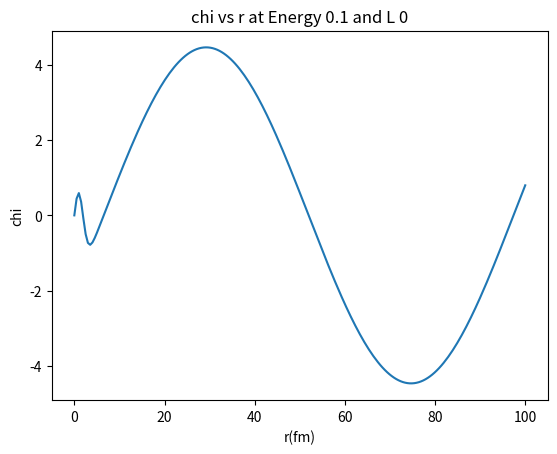
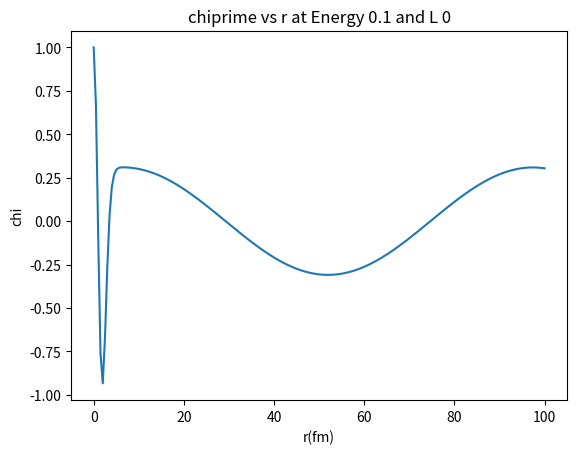
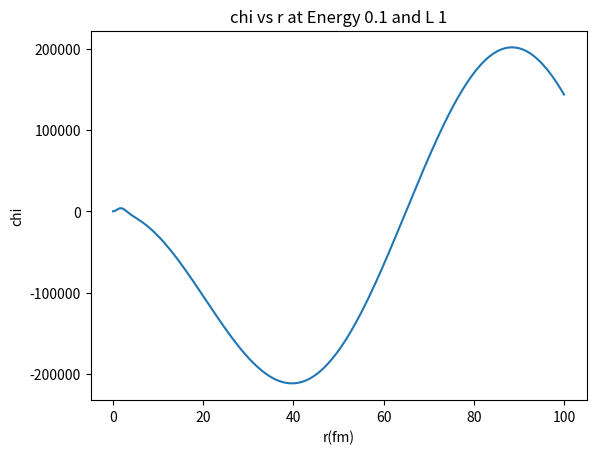
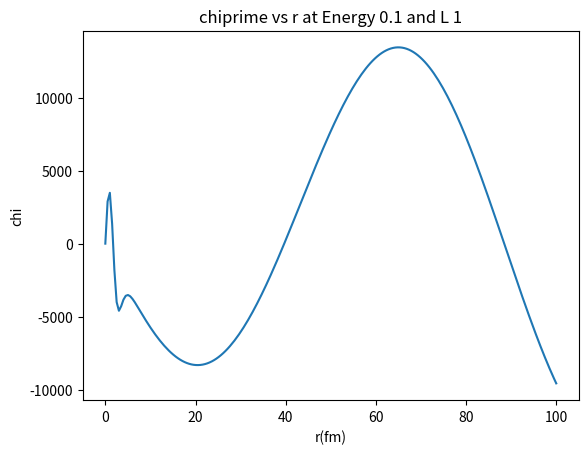
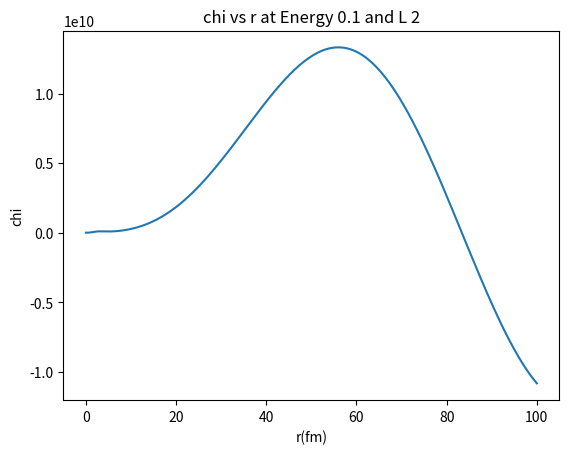
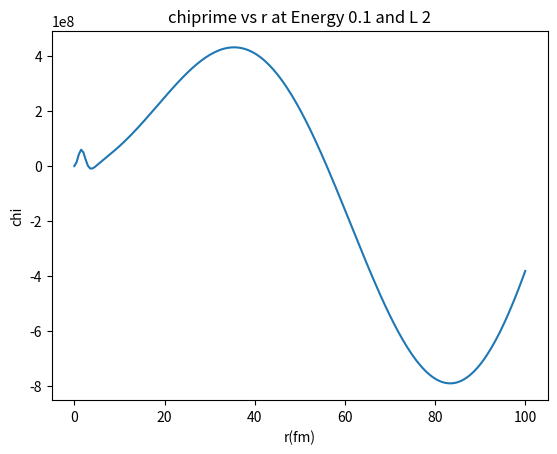
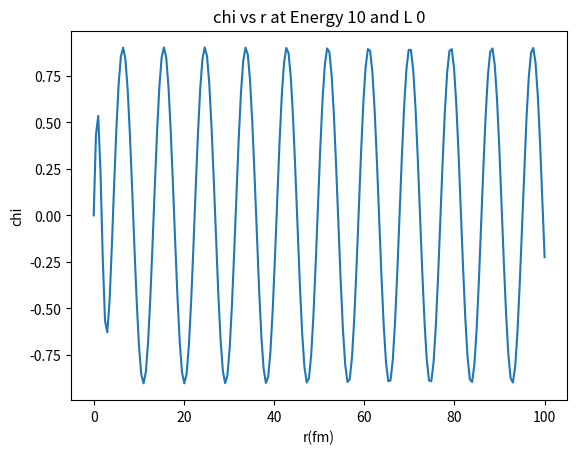
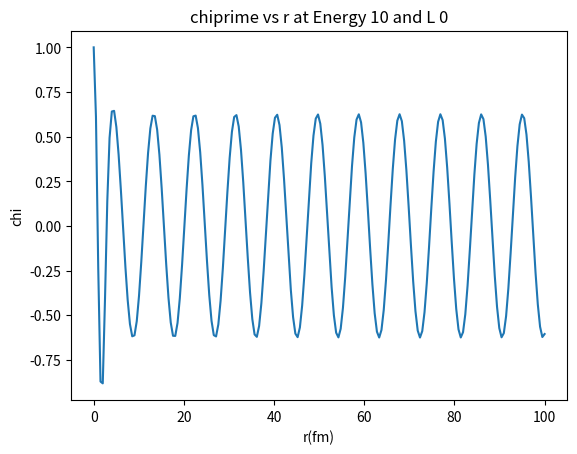
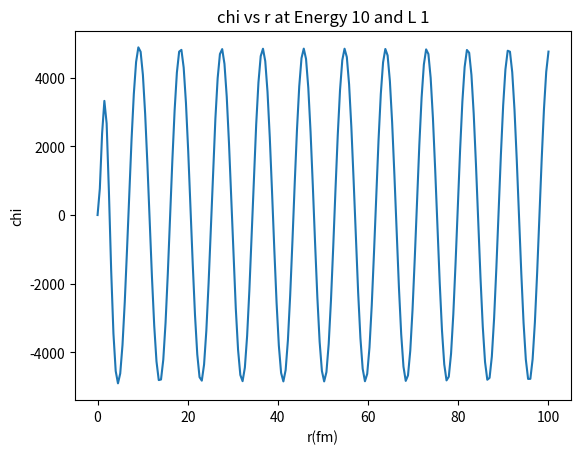
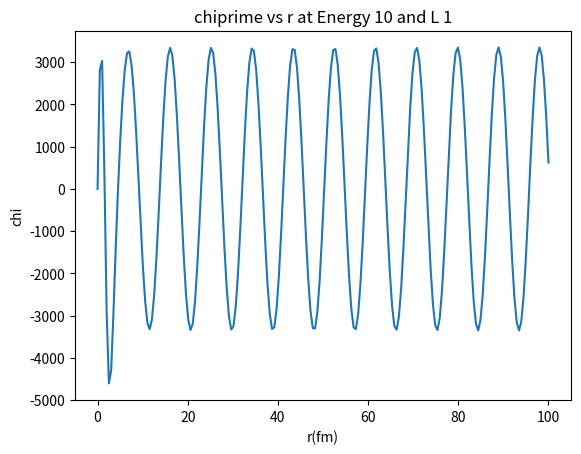
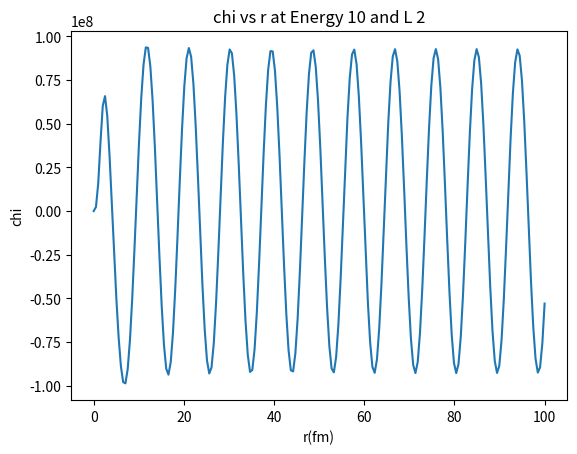
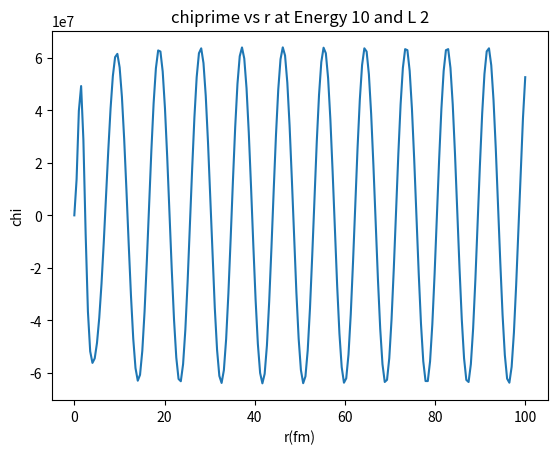
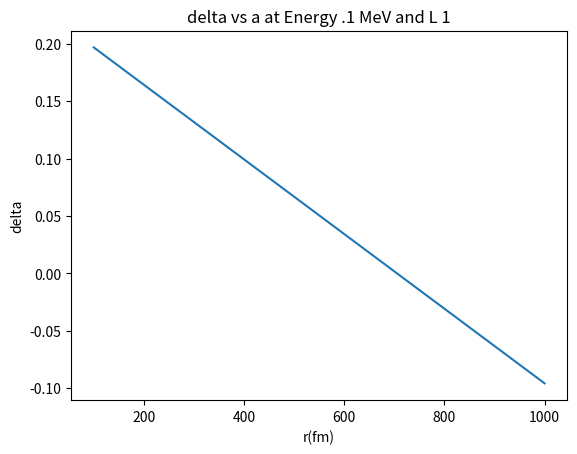
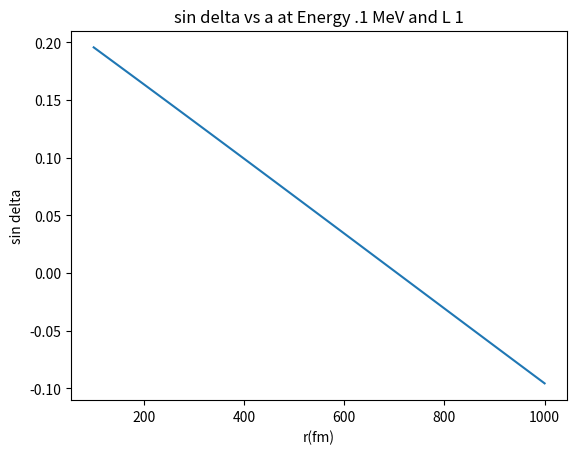
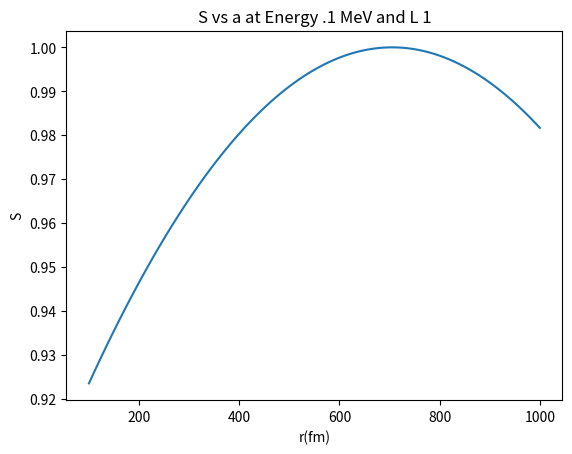
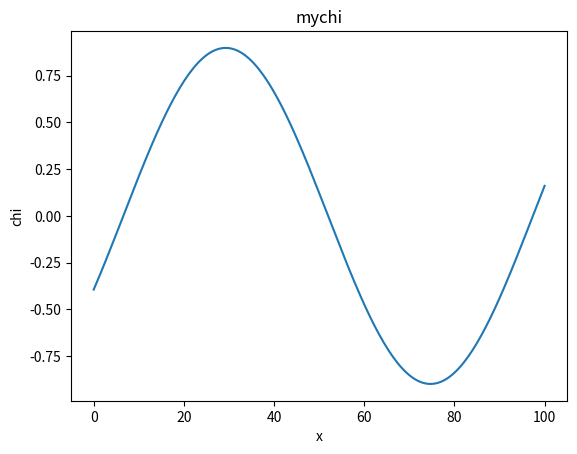

The matplotlib source for these figures, in order:
import scipy.integrate as integrate
import matplotlib.pyplot as plt
import numpy as np
from mpl_toolkits.mplot3d import Axes3D
from scipy import special
from itertools import product
from scipy.optimize import fsolve, curve_fit
def diffeq(L,Energy):# This function returns a function that will be the differential equation to be solved based on E and L
    def deriv_chi(f, r):
            chi, chiprime = f
            #return [chiprime, -2.92/(1.0+np.exp((r-2.59)/.65))*chi-.0478*Energy*chi+L*(L+1)*chi/r**2 ]
            return [chiprime, (-2.92/(1.0+np.exp((r-2.59)/.65))*chi-.0478*Energy*chi+L*(L+1)*chi/r**2) ]

            #return [chiprime, 2.92/(1.0+np.exp((r-2.59)/.65))*chi-.0478*Energy*chi-.01*L*(L+1)*chi/r**2 ]
    return deriv_chi
sin=np.sin
def HenkelPluslim(rho,L):
    return (1j)**(-L)*np.exp(1j*rho)
def HenkelMinuslim(rho,L):
    return (1j)**(L)*np.exp(-1j*rho)
def HenkelPlusPrimelim(rho,L,k):
    return k*(1j)**(-L+1)*np.exp(1j*rho)
def HenkelMinusPrimelim(rho,L,k):
    return -k*(1j)**(L+1)*np.exp(-1j*rho)
def HenkelPlus(rho,L):
    return np.exp(1j*(rho-L*np.pi/2))
def HenkelMinus(rho,L):
    return np.exp(-1j*(rho-L*np.pi/2))
def HenkelPlusPrime(rho,L,k):
    return k*1j*np.exp(1j*(rho-L*np.pi/2))
def HenkelMinusPrime(rho,L,k):
    return k*(-1j)*np.exp(-1j*(rho-L*np.pi/2))



class chi:#At some level a general second order differential equation solver, which anticipates the problem. It uses runge-kutta in SolveDifEq, after using SetDiffEq to make the equation to be solved. It keeps the result, as well as all input used in an object for easy calculation and plotting
    diff=0
    init=[]
    rvalues=[]
    Energy=0
    L=0
    chivalues=[]
    chiprimevalues=[]
    delta=0
    Rmat=0
    SMat=0
    sindelta=0
    Mass=931.49272#Where this comes from taking .0478 from the notes, dividing by 2, multipling by hbar, and then dividing by (1 fm^2*1MeV)
    crosssection=0
    def SetDiffEq(self):
        self.diff=diffeq(self.L,self.Energy)
    def SolveDifeq(self):
        z = integrate.odeint(self.diff, self.init, self.rvalues,full_output=0,mxstep=10000)
        self.chivalues, self.chiprimevalues=z.T
       # print(self.chivalues[-1])
        #print(self.chiprimevalues[-1])
    def GetK(self):
        k=np.sqrt(.047845*self.Energy)#hbar^2k^2/2m=E
        return k
    def SetRMatrix(self):
        self.Rmat=self.chivalues[-1]/self.chiprimevalues[-1]/self.rvalues[-1]
    def SetSMatrix(self):
        k=self.GetK()
        a=self.rvalues[-1]
        #a=self.chivalues[-1]
        num=HenkelMinus(k*a,self.L)-a*self.Rmat*HenkelMinusPrime(k*a,self.L,k)
        denom=HenkelPlus(k*a,self.L)-a*self.Rmat*HenkelPlusPrime(k*a,self.L,k)
        #num=special.hankel2(self.L,k*self.rvalues[-1])-1/2*k*self.rvalues[-1]*self.Rmat*(special.hankel2(self.L-1,k*self.rvalues[-1])-special.hankel2(self.L+1,k*self.rvalues[-1]))
       # denom=special.hankel1(self.L,k*self.rvalues[-1])-self.rvalues[-1]*k*self.Rmat*(self.L*special.hankel1(self.L,k*self.rvalues[-1])/(k*self.rvalues[-1])-special.hankel1(self.L+1,k*self.rvalues[-1]))
        #num=(np.sqrt(self.rvalues[-1])-1/(2*np.sqrt(self.rvalues[-1])))*special.hankel2(self.L,k*self.rvalues[-1])-1/2*k*np.sqrt(self.rvalues[-1])*self.rvalues[-1]*self.Rmat*(special.hankel2(self.L-1,k*self.rvalues[-1])-special.hankel2(self.L+1,k*self.rvalues[-1]))
        #denom=(np.sqrt(self.rvalues[-1])-1/(2*np.sqrt(self.rvalues[-1])))*special.hankel1(self.L,k*self.rvalues[-1])-np.sqrt(self.rvalues[-1])*self.rvalues[-1]*k*self.Rmat*(self.L*special.hankel1(self.L,k*self.rvalues[-1])/(k*self.rvalues[-1])-special.hankel1(self.L+1,k*self.rvalues[-1]))
        #num=HenkelMinuslim(k*a,self.L)-a*self.Rmat*HenkelMinusPrimelim(k*a,self.L,k)
        #denom=HenkelPluslim(k*a,self.L)-a*self.Rmat*HenkelPlusPrimelim(k*a,self.L,k)
        self.SMat=num/denom
  #      print(self.SMat)
    def SetDelta(self):
        self.delta=1/(2j)*np.log(self.SMat)
      #  print(self.delta)
    def SetSinDelta(self):
        self.sindelta=(sin(np.real(self.delta)))
    def SetCrossSection(self):
        self.crosssection=(self.sindelta)**2
    def __init__(self, rvalues,Energy,L,init):
        self.rvalues=rvalues
        self.Energy=Energy
        self.L=L
        self.init=init
        
def twodplot(x,y,title,xaxis,yaxis):
    fig=plt.figure()
    ax2=fig.add_subplot(111)
    ax2.plot(x,y)
    plt.title(title)
    plt.xlabel(xaxis)
    plt.ylabel(yaxis)
init=[.00000000000001,1]
r=np.linspace(.0001,100,200)
Energies=[.1,10]   
Ls=[0,1,2]
mychi=[]
pychi=[]
radwaves=[]
for vars in product(Energies,Ls):
    radwav=chi(r,vars[0],vars[1],init)
    radwav.SetDiffEq()
    radwav.SolveDifeq()
    radwav.SetRMatrix()
    radwav.SetSMatrix()
    radwav.SetDelta()
    radwav.SetSinDelta()
    twodplot(radwav.rvalues,radwav.chivalues,"chi vs r at Energy "+str(vars[0])+" and L "+str(vars[1]),"r(fm)", "chi")
    twodplot(radwav.rvalues,radwav.chiprimevalues,"chiprime vs r at Energy "+str(vars[0])+" and L "+str(vars[1]),"r(fm)", "chi")

    radwaves.append(radwav)
    
for xx in r:
    mychi.append( 1j/2*(HenkelMinus(radwaves[0].GetK()*xx,radwaves[0].L)-radwaves[0].SMat*HenkelPlus(radwaves[0].GetK()*xx,radwaves[0].L)))
    pychi.append( np.sqrt(xx)*1j/2*(special.hankel2(radwaves[0].L,radwaves[0].GetK()*xx)-radwaves[0].SMat*special.hankel2(radwaves[0].L,radwaves[0].GetK()*xx)))
rs=np.linspace(100,1000,100)
print(mychi)
print(len(mychi))
deltas=[]
sindeltas=[]
Ss=[]
CrossSections=[]

for a in rs:
    Energy=10
    L=0
    rr=np.linspace(.00001,a,10)
    radwav=chi(rr,Energy,L,init)
    radwav.SetDiffEq()
    radwav.SolveDifeq()
    radwav.SetRMatrix()
    radwav.SetSMatrix()
    radwav.SetDelta()
    radwav.SetSinDelta()
    radwav.SetCrossSection()
    deltas.append(radwav.delta)
    sindeltas.append(radwav.sindelta)
    Ss.append(radwav.SMat)
    CrossSections.append(radwav.crosssection)
twodplot(rs,deltas,"delta vs a at Energy .1 MeV and L 1","r(fm)", "delta")
twodplot(rs,sindeltas,"sin delta vs a at Energy .1 MeV and L 1","r(fm)", "sin delta")
twodplot(rs,Ss,"S vs a at Energy .1 MeV and L 1","r(fm)", "S")
twodplot(r,mychi,"mychi","x","chi")
twodplot(r,pychi,"pychi","x","chi")

EnergiesDelta=np.linspace(.1,4,4)
for L in Ls:
    deltasen=[]
    sindeltasen=[]
    Smats=[]
    rmats=[]
    rmatsfromsmats=[]
    print(len(EnergiesDelta))
    i=0
    for En in EnergiesDelta:
        i=i+1
        print(i)
        radwav=chi(r,En,L,init)
        radwav.SetDiffEq()
        radwav.SolveDifeq()
        radwav.SetRMatrix()
        radwav.SetSMatrix()
        radwav.SetDelta()
        radwav.SetSinDelta()
        deltasen.append(radwav.delta)
        sindeltasen.append(radwav.sindelta)
        Smats.append(radwav.SMat)
        rmats.append(np.abs(radwav.Rmat))
        rmatsfromsmats.append(1/radwav.rvalues[-1]*(HenkelMinus(radwav.GetK()*radwav.rvalues[-1],radwav.L)-radwav.SMat*HenkelPlus(radwav.GetK()*radwav.rvalues[-1],radwav.L))/((HenkelMinusPrime(radwav.GetK()*radwav.rvalues[-1],radwav.L,radwav.GetK())-radwav.SMat*HenkelPlusPrime(radwav.GetK()*radwav.rvalues[-1],radwav.L,radwav.GetK()))))
    twodplot(EnergiesDelta,deltasen," delta vs Energy for  L "+str(L),"E(MeV)", "delta")
    twodplot(EnergiesDelta,sindeltasen," sin delta vs Energy for  L "+str(L),"E(MeV)", " sin delta")
    twodplot(EnergiesDelta,Smats," SMat vs Energy for  L "+str(L),"E(MeV)", " SMat")
    twodplot(EnergiesDelta,rmats," RMat vs Energy for  L "+str(L),"E(MeV)", " RMat")
    twodplot(EnergiesDelta,rmatsfromsmats," RMat from Smat vs Energy for  L "+str(L),"E(MeV)", " RMat")
plt.show()
